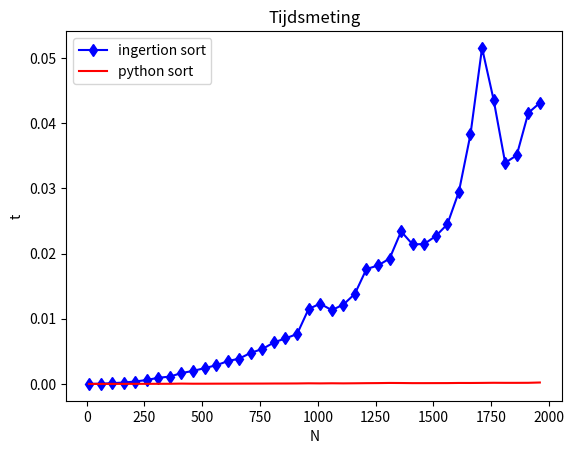

Write the Python code that produced this figure. (Note: this script raises an exception after producing the figure.)
from time import time
from random import randint
import matplotlib.pyplot as plt


def genereer_rij(aantal):
    rij = []
    for i in range(aantal):
        rij.append(randint(0, aantal))
    return rij

def insertion_sort(a):
    for j in range(1, len(a)):
        key = a[j]
        i = j - 1
        while i >= 0 and a[i] > key:
            a[i +1] = a[i]
            i = i - 1
        a[i + 1] = key

    return a

i, n, t_insertion, t_python = 10, [], [], []

while i < 2000:
    rij_1 = genereer_rij(i)
    rij_2 = rij_1.copy()

    #insertion sort testen
    start = time()
    insertion_sort(rij_1)
    stop = time()
    t_insertion.append(stop - start)
    #sorteerfunctie python testen
    start = time()
    rij_2.sort()
    stop = time()
    t_python.append(stop - start)

    n.append(i)
    i += 50

plt.plot(n, t_insertion, '-bd')
plt.plot(n, t_python, '-r')
plt.xlabel('N')
plt.ylabel('t')
plt.title('Tijdsmeting')
plt.gca().legend(('ingertion sort', 'python sort'))
plt.gcf().canvas.set_window_title('Warre Veys')
plt.show()


